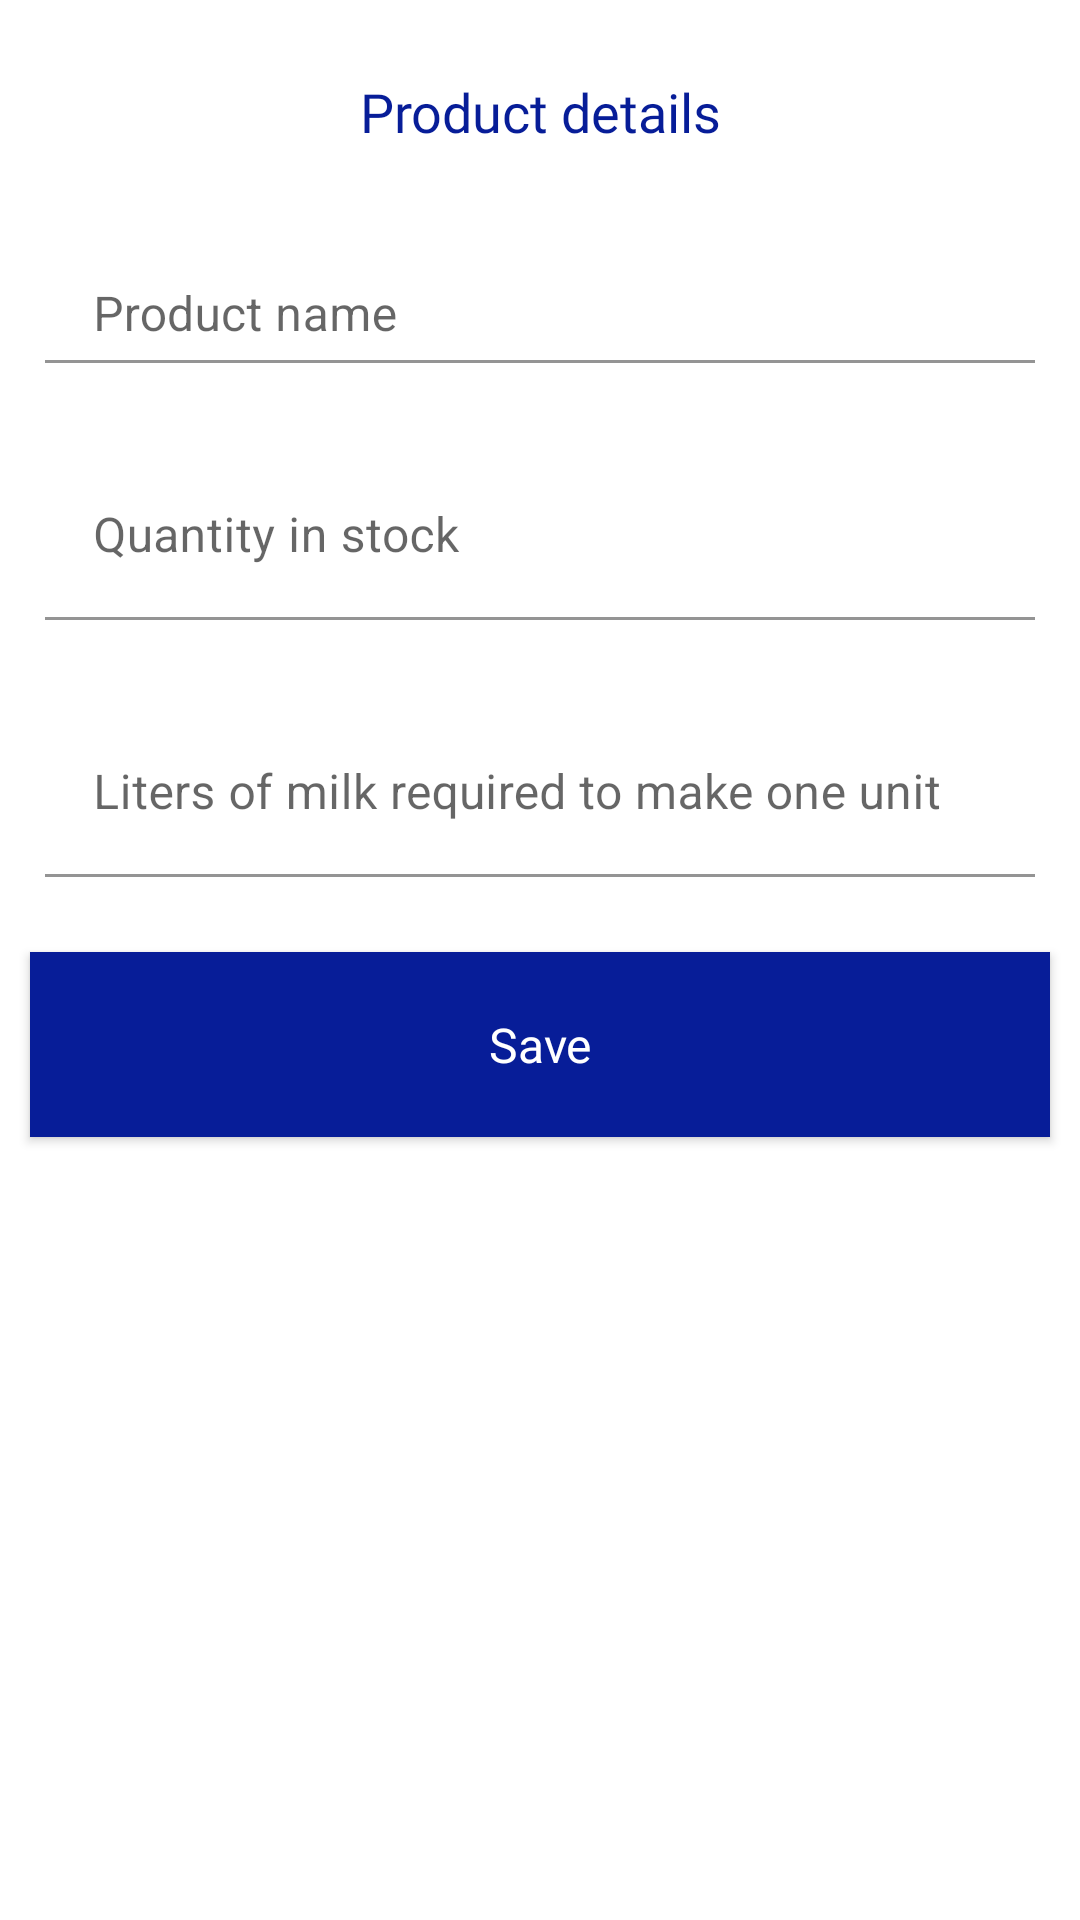

Android layout source for this screen:
<!-- AndroidManifest.xml: application theme Theme.DairbordZimbabwe -->
<!-- res/layout/fragment_products.xml -->
<?xml version="1.0" encoding="utf-8"?>
<androidx.coordinatorlayout.widget.CoordinatorLayout
    xmlns:android="http://schemas.android.com/apk/res/android"
    android:layout_width="match_parent"
    android:id="@+id/products_coordinator"
    android:background="@color/white"
    android:layout_height="match_parent">

    <LinearLayout
        style="@style/primary_linear">

        <TextView
            style="@style/header_style"
            android:text="@string/products_header_string" />

        <com.google.android.material.textfield.TextInputLayout
            style="@style/input_layout"
            android:id="@+id/product_name_layout">

            <com.google.android.material.textfield.TextInputEditText
                style="@style/customer_name"
                android:id="@+id/edtProductName"
                android:hint="@string/product_name_string" />

        </com.google.android.material.textfield.TextInputLayout>

        <com.google.android.material.textfield.TextInputLayout
            style="@style/input_layout"
            android:id="@+id/stock_quantity_layout">

            <com.google.android.material.textfield.TextInputEditText
                style="@style/quantity_style"
                android:hint="@string/stock_quantity_string"
                android:id="@+id/edtStockQuantity" />

        </com.google.android.material.textfield.TextInputLayout>

        <com.google.android.material.textfield.TextInputLayout
            style="@style/input_layout"
            android:id="@+id/milk_required_layout">

            <com.google.android.material.textfield.TextInputEditText
                android:id="@+id/edtMilkRequired"
                android:hint="@string/milk_required_string"
                style="@style/number_decimal" />

        </com.google.android.material.textfield.TextInputLayout>

        <androidx.appcompat.widget.AppCompatButton
            style="@style/primary_button"
            android:id="@+id/btnSave"
            android:text="@string/save_button_string" />

        <ScrollView
            style="@style/scroll_view">

            <androidx.recyclerview.widget.RecyclerView
                style="@style/recycler_view"
                android:id="@+id/rcvProducts" />

        </ScrollView>

    </LinearLayout>

</androidx.coordinatorlayout.widget.CoordinatorLayout>
<!-- resources referenced by this layout -->
<resources>
  <color name="white">#FFFFFFFF</color>
  <string name="milk_required_string">Liters of milk required to make one unit</string>
  <string name="product_name_string">Product name</string>
  <string name="products_header_string">Product details</string>
  <string name="save_button_string">Save</string>
  <string name="stock_quantity_string">Quantity in stock</string>
  <style name="customer_name">
          <item name="android:layout_width">match_parent</item>
          <item name="android:layout_height">wrap_content</item>
          <item name="android:background">@color/white</item>
          <item name="android:inputType">text</item>
          <item name="android:textColorHint">@color/black</item>
          <item name="android:textColor">@color/black</item>
          <item name="android:textSize">16sp</item>
          <item name="android:padding">5dp</item>
      </style>
  <style name="header_style">
          <item name="android:layout_width">match_parent</item>
          <item name="android:layout_height">wrap_content</item>
          <item name="android:layout_margin">25dp</item>
          <item name="android:textColor">@color/colorPrimary</item>
          <item name="android:textSize">18sp</item>
          <item name="android:fontFamily">@font/allerta</item>
          <item name="android:textAlignment">center</item>
      </style>
  <style name="input_layout">
          <item name="android:layout_width">match_parent</item>
          <item name="android:layout_height">wrap_content</item>
          <item name="android:padding">10dp</item>
          <item name="android:layout_margin">5dp</item>
      </style>
  <style name="number_decimal">
          <item name="android:layout_width">match_parent</item>
          <item name="android:layout_height">wrap_content</item>
          <item name="android:background">@color/white</item>
          <item name="android:textColor">@color/black</item>
          <item name="android:textColorHint">@color/black</item>
          <item name="android:inputType">numberPassword</item>
      </style>
  <style name="primary_linear">
          <item name="android:layout_width">match_parent</item>
          <item name="android:layout_height">match_parent</item>
          <item name="android:orientation">vertical</item>
      </style>
  <style name="quantity_style">
          <item name="android:layout_width">match_parent</item>
          <item name="android:layout_height">wrap_content</item>
          <item name="android:textColorHint">@color/black</item>
          <item name="android:textColor">@color/black</item>
          <item name="android:inputType">number</item>
          <item name="android:background">@color/white</item>
      </style>
  <style name="recycler_view">
          <item name="android:layout_width">match_parent</item>
          <item name="android:layout_height">wrap_content</item>
      </style>
  <style name="scroll_view">
          <item name="android:layout_width">match_parent</item>
          <item name="android:layout_height">wrap_content</item>
          <item name="android:layout_marginTop">20dp</item>
          <item name="android:scrollbars">none</item>
      </style>
  <style name="Theme.DairbordZimbabwe" parent="Theme.MaterialComponents.DayNight.NoActionBar">
          
          <item name="colorPrimary">@color/purple_500</item>
          <item name="colorPrimaryVariant">@color/purple_700</item>
          <item name="colorOnPrimary">@color/white</item>
          
          <item name="colorSecondary">@color/teal_200</item>
          <item name="colorSecondaryVariant">@color/teal_700</item>
          <item name="colorOnSecondary">@color/black</item>
          
          <item name="android:statusBarColor" tools:targetApi="l">?attr/colorPrimaryVariant</item>
          
      </style>
  <color name="black">#FF000000</color>
  <color name="colorPrimary">#071D98</color>
  <color name="purple_500">#FF6200EE</color>
  <color name="purple_700">#FF3700B3</color>
  <color name="teal_200">#FF03DAC5</color>
  <color name="teal_700">#FF018786</color>
</resources>
